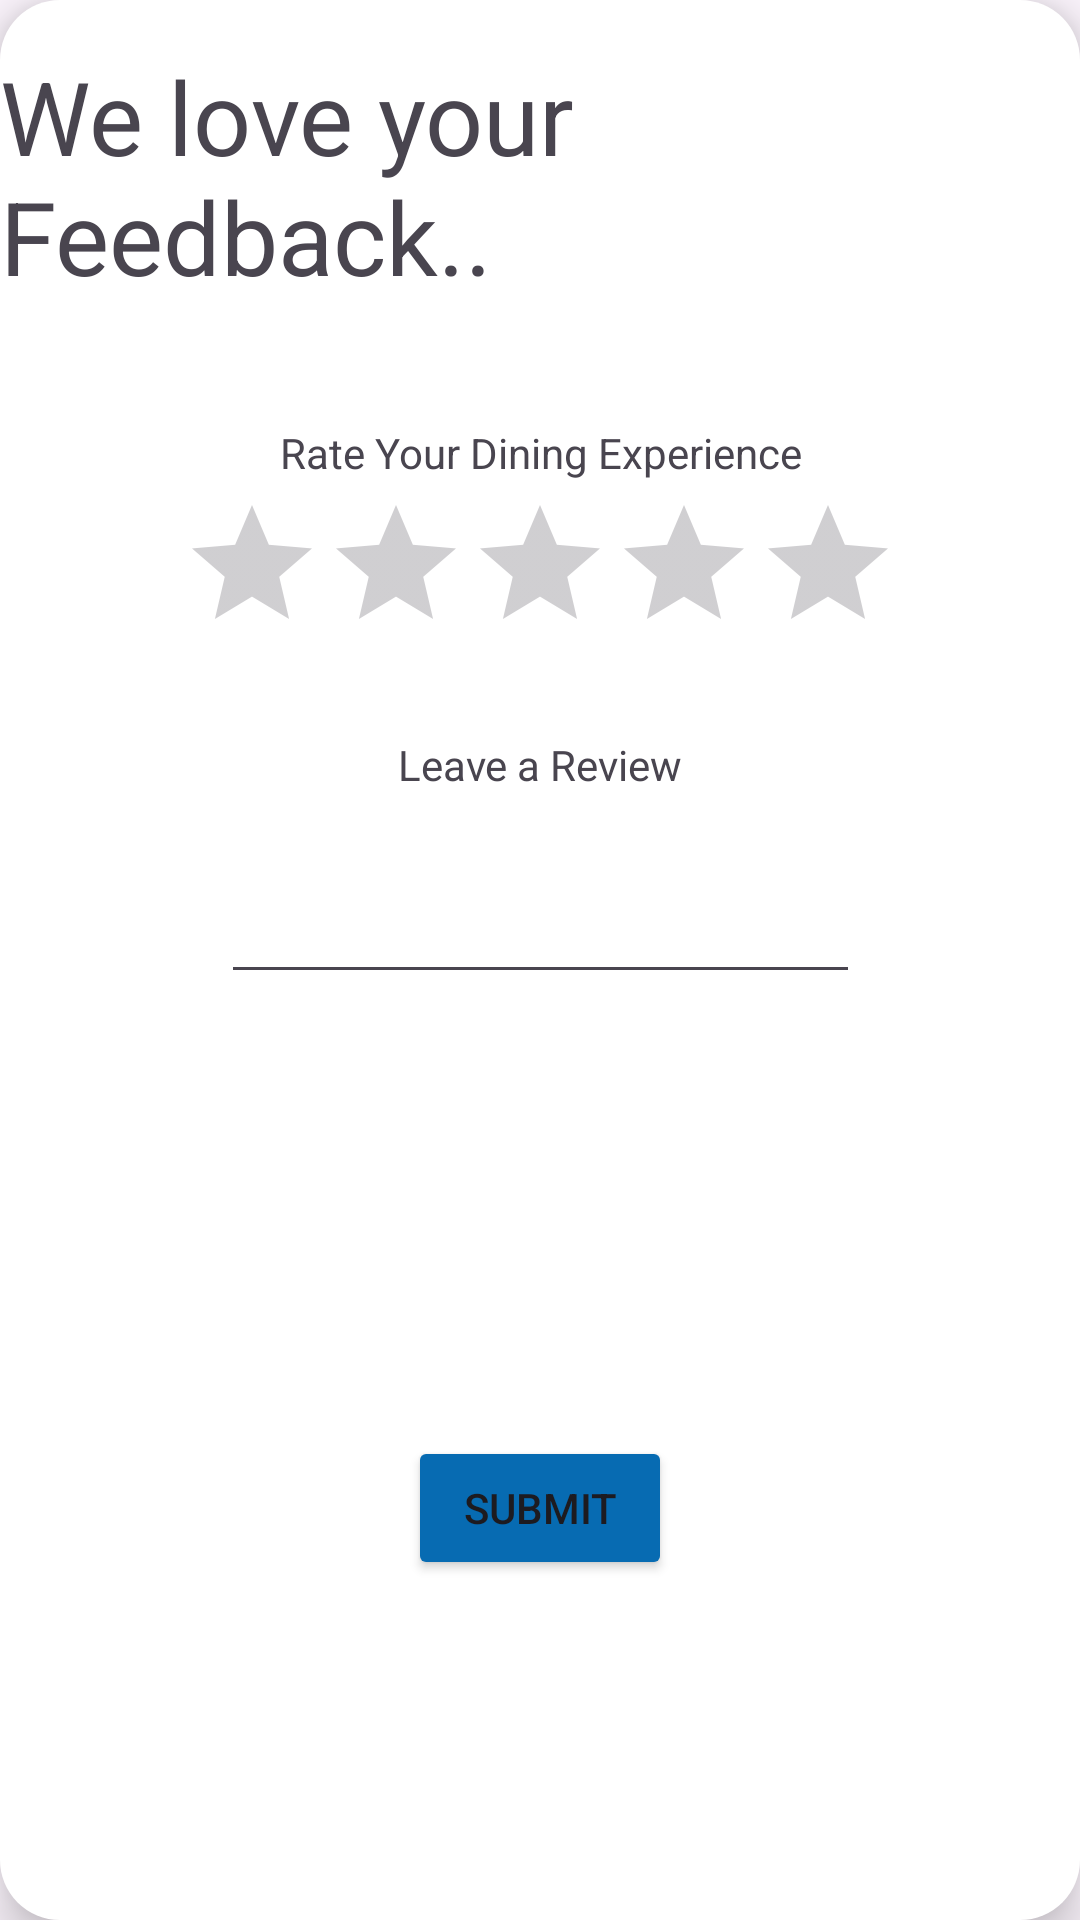

The Android layout XML behind this screen, and the referenced resources:
<!-- AndroidManifest.xml: application theme Theme.VirtualWaiter -->
<!-- res/layout/pop_up_review.xml -->
<?xml version="1.0" encoding="utf-8"?>
<androidx.constraintlayout.widget.ConstraintLayout xmlns:android="http://schemas.android.com/apk/res/android"
    xmlns:app="http://schemas.android.com/apk/res-auto"
    xmlns:tools="http://schemas.android.com/tools"
    android:layout_width="wrap_content"
    android:layout_height="wrap_content"
    android:background="@drawable/rounded_corners"
    android:elevation="10dp">

    <TextView
        android:id="@+id/textView4"
        android:layout_width="wrap_content"
        android:layout_height="25dp"
        android:layout_marginTop="32dp"
        android:text="Leave a Review"
        app:layout_constraintEnd_toEndOf="parent"
        app:layout_constraintStart_toStartOf="parent"
        app:layout_constraintTop_toBottomOf="@+id/ratingBar" />

    <RatingBar
        android:id="@+id/ratingBar"
        style="@android:style/Widget.Material.RatingBar"
        android:layout_width="wrap_content"
        android:layout_height="49dp"
        android:layout_marginTop="4dp"
        android:isIndicator="false"
        android:numStars="5"
        android:progressTint="#E8D10A"
        android:stepSize="1"
        app:layout_constraintEnd_toEndOf="parent"
        app:layout_constraintStart_toStartOf="parent"
        app:layout_constraintTop_toBottomOf="@+id/textView7" />

    <TextView
        android:id="@+id/textView7"
        android:layout_width="wrap_content"
        android:layout_height="wrap_content"
        android:layout_marginTop="40dp"
        android:text="Rate Your Dining Experience"
        app:layout_constraintEnd_toEndOf="parent"
        app:layout_constraintHorizontal_bias="0.502"
        app:layout_constraintStart_toStartOf="parent"
        app:layout_constraintTop_toBottomOf="@+id/textView8" />

    <EditText
        android:id="@+id/review"
        android:layout_width="213dp"
        android:layout_height="57dp"
        android:layout_marginTop="4dp"
        android:ems="10"
        android:gravity="start|top"
        android:inputType="textMultiLine"
        app:layout_constraintEnd_toEndOf="parent"
        app:layout_constraintHorizontal_bias="0.502"
        app:layout_constraintStart_toStartOf="parent"
        app:layout_constraintTop_toBottomOf="@+id/textView4" />

    <Button
        android:id="@+id/editButton"
        android:layout_width="wrap_content"
        android:layout_height="wrap_content"
        android:layout_marginTop="44dp"
        android:layout_marginBottom="10dp"
        android:backgroundTint="@color/LightAccent"
        android:text="Submit"
        app:layout_constraintBottom_toBottomOf="parent"
        app:layout_constraintEnd_toEndOf="parent"
        app:layout_constraintStart_toStartOf="parent"
        app:layout_constraintTop_toBottomOf="@+id/review" />

    <TextView
        android:id="@+id/textView8"
        android:layout_width="wrap_content"
        android:layout_height="wrap_content"
        android:layout_marginStart="20dp"
        android:layout_marginTop="16dp"
        android:layout_marginEnd="20dp"
        android:text="We love your Feedback.."
        android:textSize="34sp"
        app:layout_constraintEnd_toEndOf="parent"
        app:layout_constraintHorizontal_bias="0.509"
        app:layout_constraintStart_toStartOf="parent"
        app:layout_constraintTop_toTopOf="parent" />

</androidx.constraintlayout.widget.ConstraintLayout>
<!-- resources referenced by this layout -->
<resources>
  <color name="LightAccent">#076BB2</color>
  <!-- drawable rounded_corners (drawable) -->
  <shape xmlns:android="http://schemas.android.com/apk/res/android">
      <solid android:color="@android:color/white" /> 
      <corners android:radius="20dp" /> 
  </shape>
  <style name="Theme.VirtualWaiter" parent="Base.Theme.VirtualWaiter" />
  <style name="Base.Theme.VirtualWaiter" parent="Theme.Material3.DayNight.NoActionBar">
          
          
      </style>
</resources>
